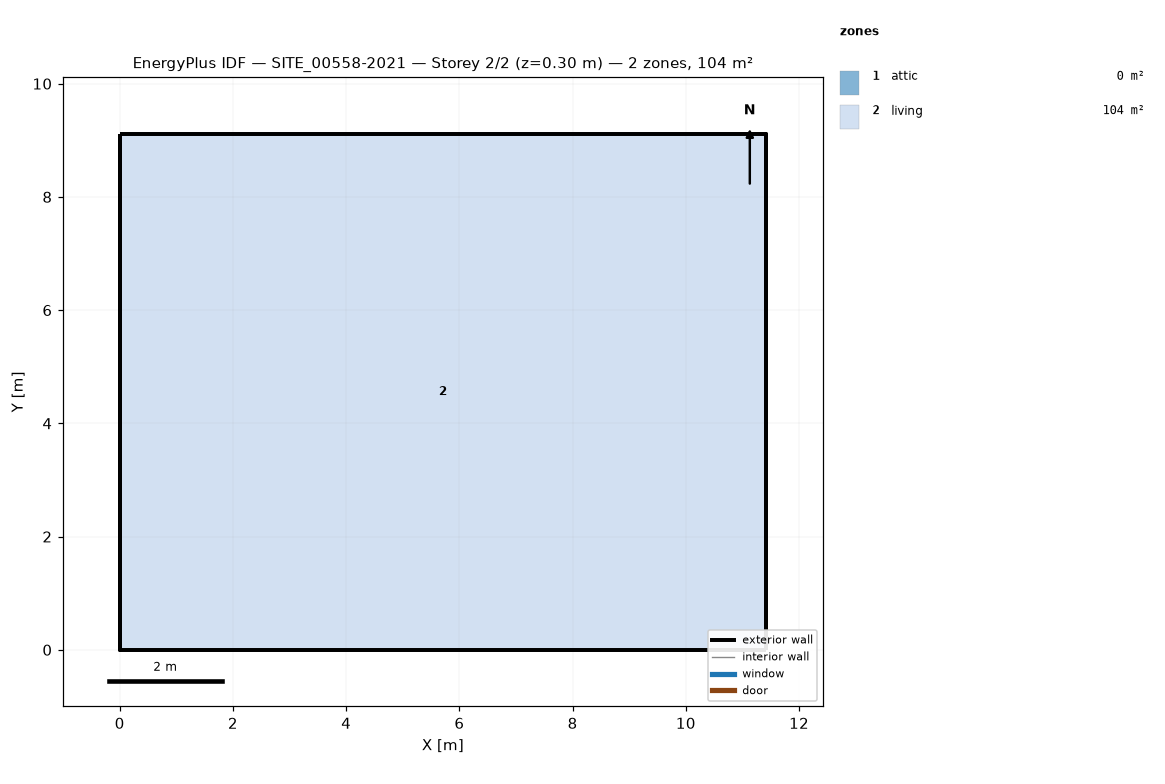
=== STOREY PLAN SPEC (per zone: floor XY polygon, exterior-wall plan segments, windows/doors) ===
zone 1: attic  (0.0 m²)
  exterior wall: (11.42, 0.00) – (11.42, 9.11) – (11.42, 4.56)  [13.7 m]
  exterior wall: (0.00, 9.11) – (0.00, 0.00) – (0.00, 4.56)  [13.7 m]
zone 2: living  (104.1 m²)
  floor: (0.00, 0.00) (0.00, 9.11) (11.42, 9.11) (11.42, 0.00)
  exterior wall: (0.00, 0.00) – (11.42, 0.00)  [11.4 m]
  exterior wall: (11.42, 0.00) – (11.42, 9.11)  [9.1 m]
  exterior wall: (11.42, 9.11) – (0.00, 9.11)  [11.4 m]
  exterior wall: (0.00, 9.11) – (0.00, 0.00)  [9.1 m]

=== DERIVED (storey summary) ===
Building: SITE_00558-2021
Storey: 2 of 2  (floor level z = 0.30 m)
Storey gross floor area: 104.1 m²
Zones on this storey: 2
  - attic: floor 0.0 m²; exterior wall 27.3 m (13.8 m²); WWR 0.0%
  - living: floor 104.1 m²; exterior wall 41.1 m (101.1 m²); WWR 0.0%
Zone adjacency: (none detected)